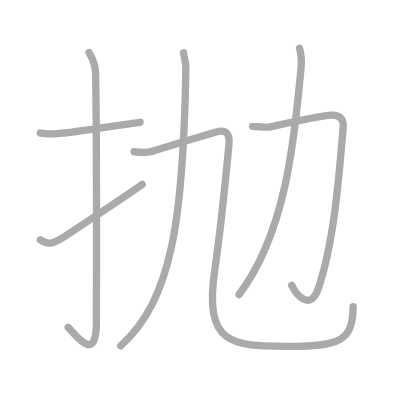
t = 0.00 s
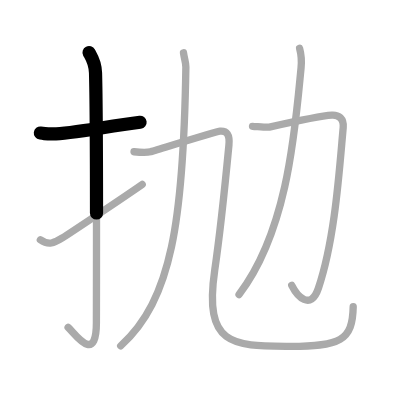
t = 1.50 s
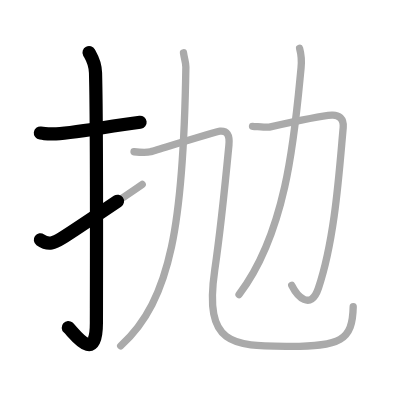
t = 2.75 s
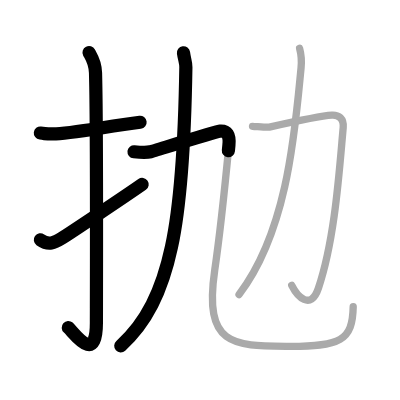
t = 4.25 s
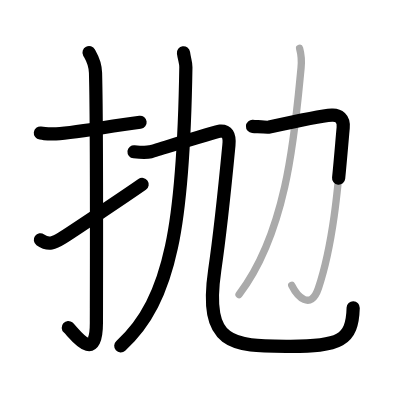
t = 5.50 s
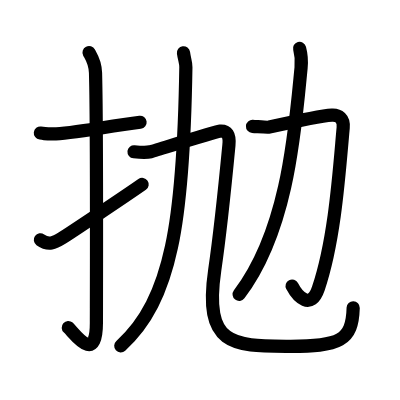
t = 7.00 s

The animated SVG that drew these frames (rendered in a browser with its animation timeline set to each time). Animation: 7 SMIL elements (animate=7); one cycle of 7.00 s.

<?xml version="1.0" standalone="no"?>
<!DOCTYPE svg PUBLIC "-//W3C//DTD SVG 1.1//EN"   "http://www.w3.org/Graphics/SVG/1.1/DTD/svg11.dtd">
<svg width="400px" height="400px"  version="1.1" xmlns="http://www.w3.org/2000/svg">
  <defs>
    <marker id="Triangle" viewBox="0 0 10 10" refX="0" refY="5" markerUnits="strokeWidth" markerWidth="3" style="stroke-opacity:0%;fill:#aaaaaa;" markerHeight="2" orient="auto">
      <path d="M 0 0 L 10 5 L 0 10 z" />
    </marker>
    
    <marker id="Arrow" viewBox="0 0 10 10" refX="5" refY="5" markerUnits="strokeWidth" markerWidth="1.8" style="stroke-opacity:0%;fill:#770000;" markerHeight="2" orient="auto">
      <path d="M 0 4 L 6 4 L 4 1 L 10 5 L 4 9 L 6 6 L 0 6 z" />
        <circle cx="5" cy="5" r="5" />
      </marker>
    
    <marker id="TriangleRed" viewBox="0 0 10 10" refX="0" refY="5" markerUnits="strokeWidth" markerWidth="3" style="stroke-opacity:0%;fill:#CC0000;" markerHeight="2" orient="auto">
      <path d="M 0 0 L 10 5 L 0 10 z" />
    </marker>
    
    <marker id="ArrowRed" viewBox="0 0 10 10" refX="5" refY="5" markerUnits="strokeWidth" markerWidth="1.8" style="stroke-opacity:0%;fill:#CC0000;" markerHeight="2" orient="auto">
      <path d="M 0 4 L 6 4 L 4 1 L 10 5 L 4 9 L 6 6 L 0 6 z" />
        <circle cx="5" cy="5" r="5" />
      </marker>
    
  </defs>
  
  <path style="fill:#ffffff; fill-opacity:100%; fill-rule:evenodd; stroke-width:0;" d="M 0 0 L 400px 0 L 400px 400px L 0 400px L 0 0" />

  <g transform="scale(3.6697247706422 3.6697247706422)">
<path style="fill:none; fill-opacity:0%; fill-rule:evenodd; stroke:#aaaaaa; stroke-opacity:100%; stroke-width: 1.5pt; stroke-linejoin:round; stroke-linecap:round;" d="M11 36.25c2.08 0.25 1.25 0.25 3.5 0.25c4.26 0 14.5-2 23.67-3.17"></path>
<path style="fill:none; fill-opacity:0%; fill-rule:evenodd; stroke:#aaaaaa; stroke-opacity:100%; stroke-width: 1.5pt; stroke-linejoin:round; stroke-linecap:round;" d="M24.27 14.33c0.48 0.92 1.67 2.49 1.76 5.52c0.4 14.55 0.24 63.16 0.24 68.12c0 11.78-6.21 2.5-7.71 1.25"></path>
<path style="fill:none; fill-opacity:0%; fill-rule:evenodd; stroke:#aaaaaa; stroke-opacity:100%; stroke-width: 1.5pt; stroke-linejoin:round; stroke-linecap:round;" d="M11 65.34c2.27 1.63 3.72 0.88 5.99-0.51C18.33 64 33.08 54.2 38.75 50.25"></path>
<path style="fill:none; fill-opacity:0%; fill-rule:evenodd; stroke:#aaaaaa; stroke-opacity:100%; stroke-width: 1.5pt; stroke-linejoin:round; stroke-linecap:round;" d="M50 14.38c0.24 1.75 0.67 2.68 0.65 3.89C50 60.25 46.75 81.75 32.89 94.25"></path>
<path style="fill:none; fill-opacity:0%; fill-rule:evenodd; stroke:#aaaaaa; stroke-opacity:100%; stroke-width: 1.5pt; stroke-linejoin:round; stroke-linecap:round;" d="M36.52 41.35c1.48 0.15 3.55 0.25 4.49 0s18.1-5.54 18.94-5.6c1.87-0.13 2.71 0.89 2.43 3.82c-0.56 5.85-2.36 23.74-3.87 34.08c-3.01 20.6 4.99 20.6 19.6 20.73c14.79 0.13 17.95-1.6 18.14-10.81"></path>
<path style="fill:none; fill-opacity:0%; fill-rule:evenodd; stroke:#aaaaaa; stroke-opacity:100%; stroke-width: 1.5pt; stroke-linejoin:round; stroke-linecap:round;" d="M68.81 34.42c1.44 0.08 4 0.33 4.58 0.21c4.73-1.06 14.41-3.1 17.05-3.26c1.81-0.11 3.31 0.89 3.08 3.42c-1.11 12.21-2.27 30.47-6.76 43.77c-2.1 6.21-5.76 2.19-7.26-0.81"></path>
<path style="fill:none; fill-opacity:0%; fill-rule:evenodd; stroke:#aaaaaa; stroke-opacity:100%; stroke-width: 1.5pt; stroke-linejoin:round; stroke-linecap:round;" d="M81.64 13.18c0.36 1.32 0.62 3.06 0.4 5.3c-1.63 16.62-3.54 44.28-16.9 61.77"></path>

<path style="fill:none; fill-opacity:0%; fill-rule:evenodd; stroke:#000000; stroke-opacity:100%; stroke-width: 2.7pt; stroke-linejoin:round; stroke-linecap:round;" d="M11 36.25c2.08 0.25 1.25 0.25 3.5 0.25c4.26 0 14.5-2 23.67-3.17" pathLength="100" stroke-dashoffset="100" stroke-dasharray="100 105"><animate id="dashAnim1" attributeName="stroke-dashoffset" from="100" to="0" dur="1s" calcMode="linear" fill="freeze"/></path>
<path style="fill:none; fill-opacity:0%; fill-rule:evenodd; stroke:#000000; stroke-opacity:100%; stroke-width: 2.7pt; stroke-linejoin:round; stroke-linecap:round;" d="M24.27 14.33c0.48 0.92 1.67 2.49 1.76 5.52c0.4 14.55 0.24 63.16 0.24 68.12c0 11.78-6.21 2.5-7.71 1.25" pathLength="100" stroke-dashoffset="100" stroke-dasharray="100 105"><animate id="dashAnim2" attributeName="stroke-dashoffset" from="100" to="0" dur="1s" calcMode="linear" begin="dashAnim1.end" fill="freeze"/></path>
<path style="fill:none; fill-opacity:0%; fill-rule:evenodd; stroke:#000000; stroke-opacity:100%; stroke-width: 2.7pt; stroke-linejoin:round; stroke-linecap:round;" d="M11 65.34c2.27 1.63 3.72 0.88 5.99-0.51C18.33 64 33.08 54.2 38.75 50.25" pathLength="100" stroke-dashoffset="100" stroke-dasharray="100 105"><animate id="dashAnim3" attributeName="stroke-dashoffset" from="100" to="0" dur="1s" calcMode="linear" begin="dashAnim2.end" fill="freeze"/></path>
<path style="fill:none; fill-opacity:0%; fill-rule:evenodd; stroke:#000000; stroke-opacity:100%; stroke-width: 2.7pt; stroke-linejoin:round; stroke-linecap:round;" d="M50 14.38c0.24 1.75 0.67 2.68 0.65 3.89C50 60.25 46.75 81.75 32.89 94.25" pathLength="100" stroke-dashoffset="100" stroke-dasharray="100 105"><animate id="dashAnim4" attributeName="stroke-dashoffset" from="100" to="0" dur="1s" calcMode="linear" begin="dashAnim3.end" fill="freeze"/></path>
<path style="fill:none; fill-opacity:0%; fill-rule:evenodd; stroke:#000000; stroke-opacity:100%; stroke-width: 2.7pt; stroke-linejoin:round; stroke-linecap:round;" d="M36.52 41.35c1.48 0.15 3.55 0.25 4.49 0s18.1-5.54 18.94-5.6c1.87-0.13 2.71 0.89 2.43 3.82c-0.56 5.85-2.36 23.74-3.87 34.08c-3.01 20.6 4.99 20.6 19.6 20.73c14.79 0.13 17.95-1.6 18.14-10.81" pathLength="100" stroke-dashoffset="100" stroke-dasharray="100 105"><animate id="dashAnim5" attributeName="stroke-dashoffset" from="100" to="0" dur="1s" calcMode="linear" begin="dashAnim4.end" fill="freeze"/></path>
<path style="fill:none; fill-opacity:0%; fill-rule:evenodd; stroke:#000000; stroke-opacity:100%; stroke-width: 2.7pt; stroke-linejoin:round; stroke-linecap:round;" d="M68.81 34.42c1.44 0.08 4 0.33 4.58 0.21c4.73-1.06 14.41-3.1 17.05-3.26c1.81-0.11 3.31 0.89 3.08 3.42c-1.11 12.21-2.27 30.47-6.76 43.77c-2.1 6.21-5.76 2.19-7.26-0.81" pathLength="100" stroke-dashoffset="100" stroke-dasharray="100 105"><animate id="dashAnim6" attributeName="stroke-dashoffset" from="100" to="0" dur="1s" calcMode="linear" begin="dashAnim5.end" fill="freeze"/></path>
<path style="fill:none; fill-opacity:0%; fill-rule:evenodd; stroke:#000000; stroke-opacity:100%; stroke-width: 2.7pt; stroke-linejoin:round; stroke-linecap:round;" d="M81.64 13.18c0.36 1.32 0.62 3.06 0.4 5.3c-1.63 16.62-3.54 44.28-16.9 61.77" pathLength="100" stroke-dashoffset="100" stroke-dasharray="100 105"><animate id="dashAnim7" attributeName="stroke-dashoffset" from="100" to="0" dur="1s" calcMode="linear" begin="dashAnim6.end" fill="freeze"/></path>

</g>

</svg>  
          
